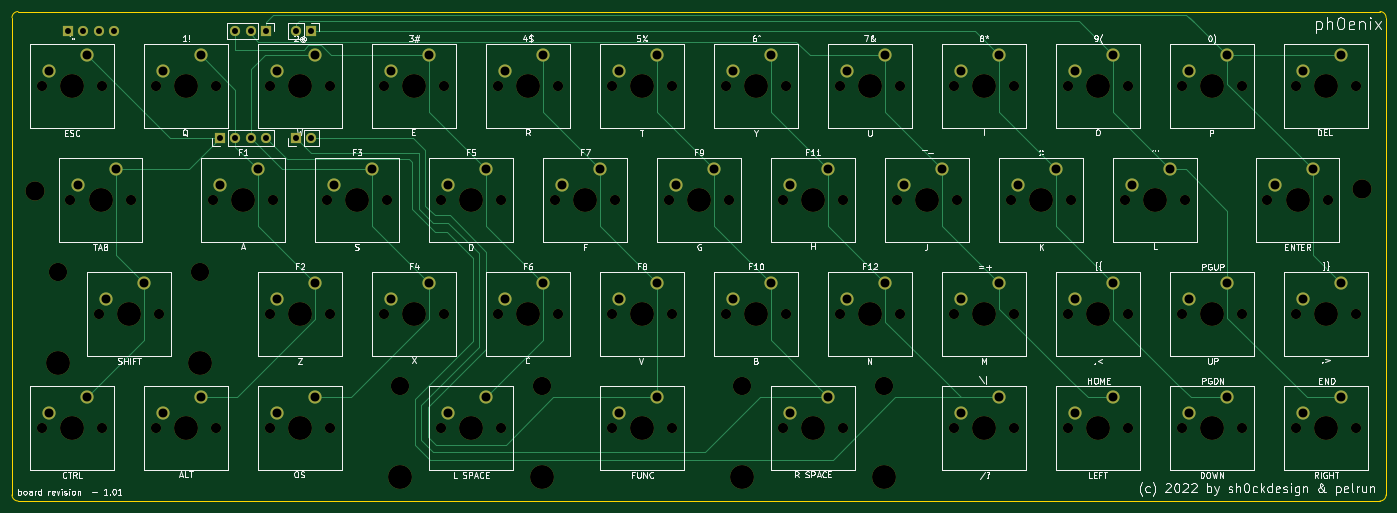
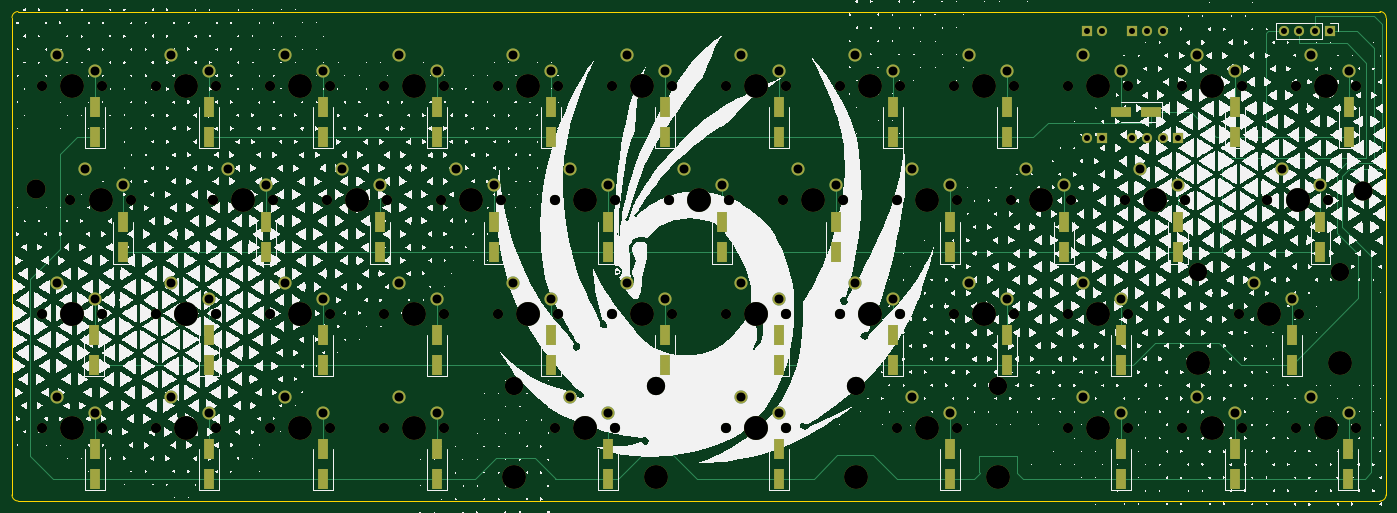
Circuit board: 11 layer files. Board 229.6 x 81.8 mm.
- bottom_copper: keyboard-with-attached-pico-B_Cu.gbl (15420 bytes)
- bottom_mask: keyboard-with-attached-pico-B_Mask.gbs (10328 bytes)
- paste: keyboard-with-attached-pico-B_Paste.gbp (2873 bytes)
- bottom_silk: keyboard-with-attached-pico-B_Silkscreen.gbo (1105090 bytes)
- outline: keyboard-with-attached-pico-Edge_Cuts.gm1 (1062 bytes)
- top_copper: keyboard-with-attached-pico-F_Cu.gtl (11315 bytes)
- top_mask: keyboard-with-attached-pico-F_Mask.gts (7969 bytes)
- paste: keyboard-with-attached-pico-F_Paste.gtp (514 bytes)
- top_silk: keyboard-with-attached-pico-F_Silkscreen.gto (75927 bytes)
- drill: keyboard-with-attached-pico-NPTH.drl (2984 bytes)
- drill: keyboard-with-attached-pico-PTH.drl (2133 bytes)

=== bottom_copper: keyboard-with-attached-pico-B_Cu.gbl (15420 bytes, source omitted) ===
=== bottom_mask: keyboard-with-attached-pico-B_Mask.gbs (10328 bytes, source omitted) ===
=== paste: keyboard-with-attached-pico-B_Paste.gbp ===
G04 #@! TF.GenerationSoftware,KiCad,Pcbnew,(6.0.2-0)*
G04 #@! TF.CreationDate,2022-07-23T12:51:23+10:00*
G04 #@! TF.ProjectId,keyboard-with-attached-pico,6b657962-6f61-4726-942d-776974682d61,1.01*
G04 #@! TF.SameCoordinates,Original*
G04 #@! TF.FileFunction,Paste,Bot*
G04 #@! TF.FilePolarity,Positive*
%FSLAX46Y46*%
G04 Gerber Fmt 4.6, Leading zero omitted, Abs format (unit mm)*
G04 Created by KiCad (PCBNEW (6.0.2-0)) date 2022-07-23 12:51:23*
%MOMM*%
%LPD*%
G01*
G04 APERTURE LIST*
%ADD10R,1.800000X3.500000*%
%ADD11R,3.500000X1.800000*%
G04 APERTURE END LIST*
D10*
X103485999Y-133444060D03*
X103485999Y-128444060D03*
X208280000Y-152765052D03*
X208280000Y-147765052D03*
D11*
X136587092Y-129355560D03*
X141587092Y-129355560D03*
D10*
X103635770Y-190559831D03*
X103635770Y-185559831D03*
X274955000Y-171557650D03*
X274955000Y-166557650D03*
X274955000Y-190559831D03*
X274955000Y-185559831D03*
X227330000Y-190559831D03*
X227330000Y-185559831D03*
X236855000Y-133444060D03*
X236855000Y-128444060D03*
X122555000Y-190559831D03*
X122555000Y-185559831D03*
X198755000Y-171557650D03*
X198755000Y-166557650D03*
X284480000Y-152765052D03*
X284480000Y-147765052D03*
X227330000Y-152765052D03*
X227330000Y-147765052D03*
X255905000Y-190559831D03*
X255905000Y-185559831D03*
X313144667Y-171557650D03*
X313144667Y-166557650D03*
X170180000Y-190559831D03*
X170180000Y-185559831D03*
X294005000Y-171557650D03*
X294005000Y-166557650D03*
X198755000Y-133444060D03*
X198755000Y-128444060D03*
X217805000Y-133444060D03*
X217805000Y-128444060D03*
X236855000Y-171557650D03*
X236855000Y-166557650D03*
X255905000Y-133444060D03*
X255905000Y-128444060D03*
X294005000Y-133444060D03*
X294005000Y-128444060D03*
X160655000Y-171557650D03*
X160655000Y-166557650D03*
X179705000Y-133444060D03*
X179705000Y-128444060D03*
X294005000Y-190559831D03*
X294005000Y-185559831D03*
X308292500Y-152765052D03*
X308292500Y-147765052D03*
X108253648Y-152765052D03*
X108253648Y-147765052D03*
X217805000Y-171557650D03*
X217805000Y-166557650D03*
X160655000Y-133444060D03*
X160655000Y-128444060D03*
X151130000Y-152765052D03*
X151130000Y-147765052D03*
X274955000Y-133444060D03*
X274955000Y-128444060D03*
X170180000Y-152765052D03*
X170180000Y-147765052D03*
X132080000Y-152765052D03*
X132080000Y-147765052D03*
X255905000Y-171557650D03*
X255905000Y-166557650D03*
X179705000Y-171557650D03*
X179705000Y-166557650D03*
X113030000Y-171557650D03*
X113030000Y-166557650D03*
X265430000Y-152765052D03*
X265430000Y-147765052D03*
X246380000Y-152765052D03*
X246380000Y-147765052D03*
X313055000Y-133444060D03*
X313055000Y-128444060D03*
X313055000Y-190559831D03*
X313055000Y-185559831D03*
X189230000Y-152765052D03*
X189230000Y-147765052D03*
X141605000Y-171557650D03*
X141605000Y-166557650D03*
X122555000Y-133444060D03*
X122555000Y-128444060D03*
X141605000Y-190559831D03*
X141605000Y-185559831D03*
X198755000Y-190559831D03*
X198755000Y-185559831D03*
M02*

=== bottom_silk: keyboard-with-attached-pico-B_Silkscreen.gbo (1105090 bytes, source omitted) ===
=== outline: keyboard-with-attached-pico-Edge_Cuts.gm1 ===
G04 #@! TF.GenerationSoftware,KiCad,Pcbnew,(6.0.2-0)*
G04 #@! TF.CreationDate,2022-07-23T12:51:23+10:00*
G04 #@! TF.ProjectId,keyboard-with-attached-pico,6b657962-6f61-4726-942d-776974682d61,1.01*
G04 #@! TF.SameCoordinates,Original*
G04 #@! TF.FileFunction,Profile,NP*
%FSLAX46Y46*%
G04 Gerber Fmt 4.6, Leading zero omitted, Abs format (unit mm)*
G04 Created by KiCad (PCBNEW (6.0.2-0)) date 2022-07-23 12:51:23*
%MOMM*%
%LPD*%
G01*
G04 APERTURE LIST*
G04 #@! TA.AperFunction,Profile*
%ADD10C,0.050000*%
G04 #@! TD*
G04 APERTURE END LIST*
D10*
X97282000Y-113538000D02*
X97282000Y-193294000D01*
X98298000Y-112522000D02*
G75*
G03*
X97282000Y-113538000I2J-1016002D01*
G01*
X326898000Y-113538000D02*
G75*
G03*
X325882000Y-112522000I-1016002J-2D01*
G01*
X98298000Y-112522000D02*
X325882000Y-112522000D01*
X326898000Y-113538000D02*
X326898000Y-193294000D01*
X325882000Y-194310000D02*
X98298000Y-194310000D01*
X325882000Y-194310000D02*
G75*
G03*
X326898000Y-193294000I-2J1016002D01*
G01*
X97282000Y-193294000D02*
G75*
G03*
X98298000Y-194310000I1016002J2D01*
G01*
M02*

=== top_copper: keyboard-with-attached-pico-F_Cu.gtl (11315 bytes, source omitted) ===
=== top_mask: keyboard-with-attached-pico-F_Mask.gts (7969 bytes, source omitted) ===
=== paste: keyboard-with-attached-pico-F_Paste.gtp ===
G04 #@! TF.GenerationSoftware,KiCad,Pcbnew,(6.0.2-0)*
G04 #@! TF.CreationDate,2022-07-23T12:51:23+10:00*
G04 #@! TF.ProjectId,keyboard-with-attached-pico,6b657962-6f61-4726-942d-776974682d61,1.01*
G04 #@! TF.SameCoordinates,Original*
G04 #@! TF.FileFunction,Paste,Top*
G04 #@! TF.FilePolarity,Positive*
%FSLAX46Y46*%
G04 Gerber Fmt 4.6, Leading zero omitted, Abs format (unit mm)*
G04 Created by KiCad (PCBNEW (6.0.2-0)) date 2022-07-23 12:51:23*
%MOMM*%
%LPD*%
G01*
G04 APERTURE LIST*
G04 APERTURE END LIST*
M02*

=== top_silk: keyboard-with-attached-pico-F_Silkscreen.gto (75927 bytes, source omitted) ===
=== drill: keyboard-with-attached-pico-NPTH.drl ===
M48
; DRILL file {KiCad (6.0.2-0)} date Saturday, 23 July 2022 at 12:51:48 pm
; FORMAT={-:-/ absolute / metric / decimal}
; #@! TF.CreationDate,2022-07-23T12:51:48+10:00
; #@! TF.GenerationSoftware,Kicad,Pcbnew,(6.0.2-0)
; #@! TF.FileFunction,NonPlated,1,2,NPTH
FMAT,2
METRIC
; #@! TA.AperFunction,NonPlated,NPTH,ComponentDrill
T1C1.700
; #@! TA.AperFunction,NonPlated,NPTH,ComponentDrill
T2C3.050
; #@! TA.AperFunction,NonPlated,NPTH,ComponentDrill
T3C3.200
; #@! TA.AperFunction,NonPlated,NPTH,ComponentDrill
T4C4.000
%
G90
G05
T1
X102.235Y-124.92
X102.235Y-182.07
X106.997Y-143.97
X111.76Y-163.02
X112.395Y-124.92
X112.395Y-182.07
X117.157Y-143.97
X121.285Y-124.92
X121.285Y-182.07
X121.92Y-163.02
X130.81Y-143.97
X131.445Y-124.92
X131.445Y-182.07
X140.335Y-124.92
X140.335Y-163.02
X140.335Y-182.07
X140.97Y-143.97
X149.86Y-143.97
X150.495Y-124.92
X150.495Y-163.02
X150.495Y-182.07
X159.385Y-124.92
X159.385Y-163.02
X160.02Y-143.97
X168.91Y-143.97
X168.91Y-182.07
X169.545Y-124.92
X169.545Y-163.02
X178.435Y-124.92
X178.435Y-163.02
X179.07Y-143.97
X179.07Y-182.07
X187.96Y-143.97
X188.595Y-124.92
X188.595Y-163.02
X197.485Y-124.92
X197.485Y-163.02
X197.485Y-182.07
X198.12Y-143.97
X207.01Y-143.97
X207.645Y-124.92
X207.645Y-163.02
X207.645Y-182.07
X216.535Y-124.92
X216.535Y-163.02
X217.17Y-143.97
X226.06Y-143.97
X226.06Y-182.07
X226.695Y-124.92
X226.695Y-163.02
X235.585Y-124.92
X235.585Y-163.02
X236.22Y-143.97
X236.22Y-182.07
X245.11Y-143.97
X245.745Y-124.92
X245.745Y-163.02
X254.635Y-124.92
X254.635Y-163.02
X254.635Y-182.07
X255.27Y-143.97
X264.16Y-143.97
X264.795Y-124.92
X264.795Y-163.02
X264.795Y-182.07
X273.685Y-124.92
X273.685Y-163.02
X273.685Y-182.07
X274.32Y-143.97
X283.21Y-143.97
X283.845Y-124.92
X283.845Y-163.02
X283.845Y-182.07
X292.735Y-124.92
X292.735Y-163.02
X292.735Y-182.07
X293.37Y-143.97
X302.895Y-124.92
X302.895Y-163.02
X302.895Y-182.07
X307.022Y-143.97
X311.785Y-124.92
X311.785Y-163.02
X311.785Y-182.07
X317.183Y-143.97
X321.945Y-124.92
X321.945Y-163.02
X321.945Y-182.07
T2
X104.94Y-156.02
X128.74Y-156.02
X162.09Y-175.07
X185.89Y-175.07
X219.24Y-175.07
X243.04Y-175.07
T3
X101.092Y-142.494
X322.834Y-142.24
T4
X104.94Y-171.26
X107.315Y-124.92
X107.315Y-182.07
X112.078Y-143.97
X116.84Y-163.02
X126.365Y-124.92
X126.365Y-182.07
X128.74Y-171.26
X135.89Y-143.97
X145.415Y-124.92
X145.415Y-163.02
X145.415Y-182.07
X154.94Y-143.97
X162.09Y-190.31
X164.465Y-124.92
X164.465Y-163.02
X173.99Y-143.97
X173.99Y-182.07
X183.515Y-124.92
X183.515Y-163.02
X185.89Y-190.31
X193.04Y-143.97
X202.565Y-124.92
X202.565Y-163.02
X202.565Y-182.07
X212.09Y-143.97
X219.24Y-190.31
X221.615Y-124.92
X221.615Y-163.02
X231.14Y-143.97
X231.14Y-182.07
X240.665Y-124.92
X240.665Y-163.02
X243.04Y-190.31
X250.19Y-143.97
X259.715Y-124.92
X259.715Y-163.02
X259.715Y-182.07
X269.24Y-143.97
X278.765Y-124.92
X278.765Y-163.02
X278.765Y-182.07
X288.29Y-143.97
X297.815Y-124.92
X297.815Y-163.02
X297.815Y-182.07
X312.102Y-143.97
X316.865Y-124.92
X316.865Y-163.02
X316.865Y-182.07
T0
M30

=== drill: keyboard-with-attached-pico-PTH.drl ===
M48
; DRILL file {KiCad (6.0.2-0)} date Saturday, 23 July 2022 at 12:51:48 pm
; FORMAT={-:-/ absolute / metric / decimal}
; #@! TF.CreationDate,2022-07-23T12:51:48+10:00
; #@! TF.GenerationSoftware,Kicad,Pcbnew,(6.0.2-0)
; #@! TF.FileFunction,Plated,1,2,PTH
FMAT,2
METRIC
; #@! TA.AperFunction,Plated,PTH,ComponentDrill
T1C1.000
; #@! TA.AperFunction,Plated,PTH,ComponentDrill
T2C1.500
%
G90
G05
T1
X106.68Y-115.824
X109.22Y-115.824
X111.76Y-115.824
X114.3Y-115.824
X132.08Y-133.604
X134.62Y-115.824
X134.62Y-133.604
X137.16Y-115.824
X137.16Y-133.604
X139.7Y-115.824
X139.7Y-133.604
X144.78Y-115.824
X144.78Y-133.604
X147.32Y-115.824
X147.32Y-133.604
T2
X103.505Y-122.38
X103.505Y-179.53
X108.267Y-141.43
X109.855Y-119.84
X109.855Y-176.99
X113.03Y-160.48
X114.617Y-138.89
X119.38Y-157.94
X122.555Y-122.38
X122.555Y-179.53
X128.905Y-119.84
X128.905Y-176.99
X132.08Y-141.43
X138.43Y-138.89
X141.605Y-122.38
X141.605Y-160.48
X141.605Y-179.53
X147.955Y-119.84
X147.955Y-157.94
X147.955Y-176.99
X151.13Y-141.43
X157.48Y-138.89
X160.655Y-122.38
X160.655Y-160.48
X167.005Y-119.84
X167.005Y-157.94
X170.18Y-141.43
X170.18Y-179.53
X176.53Y-138.89
X176.53Y-176.99
X179.705Y-122.38
X179.705Y-160.48
X186.055Y-119.84
X186.055Y-157.94
X189.23Y-141.43
X195.58Y-138.89
X198.755Y-122.38
X198.755Y-160.48
X198.755Y-179.53
X205.105Y-119.84
X205.105Y-157.94
X205.105Y-176.99
X208.28Y-141.43
X214.63Y-138.89
X217.805Y-122.38
X217.805Y-160.48
X224.155Y-119.84
X224.155Y-157.94
X227.33Y-141.43
X227.33Y-179.53
X233.68Y-138.89
X233.68Y-176.99
X236.855Y-122.38
X236.855Y-160.48
X243.205Y-119.84
X243.205Y-157.94
X246.38Y-141.43
X252.73Y-138.89
X255.905Y-122.38
X255.905Y-160.48
X255.905Y-179.53
X262.255Y-119.84
X262.255Y-157.94
X262.255Y-176.99
X265.43Y-141.43
X271.78Y-138.89
X274.955Y-122.38
X274.955Y-160.48
X274.955Y-179.53
X281.305Y-119.84
X281.305Y-157.94
X281.305Y-176.99
X284.48Y-141.43
X290.83Y-138.89
X294.005Y-122.38
X294.005Y-160.48
X294.005Y-179.53
X300.355Y-119.84
X300.355Y-157.94
X300.355Y-176.99
X308.292Y-141.43
X313.055Y-122.38
X313.055Y-160.48
X313.055Y-179.53
X314.642Y-138.89
X319.405Y-119.84
X319.405Y-157.94
X319.405Y-176.99
T0
M30

